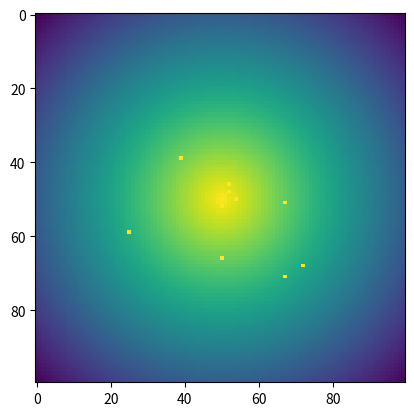

Generate this figure with matplotlib:
from __future__ import print_function, division #compatibility py2 - py3
import random, math, numpy
import matplotlib.pyplot as plt

V = 2e-6
DT = 0.2
L = 100e-6
P1 = 0.9
P2 = 0.5
N = 10

def get_density(x,y): #version A
    return 1./(1.+math.hypot(x-L/2.,y-L/2.))

##def get_density(x,y): #version B
##    return float(math.hypot(x-L/2.,y-L/2.) < 15e-6)


def draw(b_list, n, t):
    m = numpy.zeros((n,n))
    for x in range(n):
        for y in range(n):
            m[x,y] = get_density(x*L/n,y*L/n)
    for bacteria in b_list:
        x,y = round(bacteria.x*n/L), round(bacteria.y*n/L)
        m[x,y] = 1.
    plt.imshow(m) #add interpolation='None' for non-smoothed image
    plt.savefig("bacteria"+str(t)+".png")
##    plt.show() #directly show the image

class Bacteria(object):

    def __init__(self, x, y):
        self.x = x
        self.y = y
        self.vx = None
        self.vy = None
        self.randomize_velocity()
        self.old_density = get_density(self.x, self.y)

    def randomize_velocity(self):
        alpha = random.random()*math.pi*2
        self.vx = math.cos(alpha) * V
        self.vy = math.sin(alpha) * V
        assert (math.hypot(self.vx, self.vy) - V) < 0.0000001

    def update(self):
        current_density = get_density(self.x, self.y)
        go_forward = False
        if current_density > self.old_density:
            ######  Question 1 #########
            if random.random() < P1:
                go_forward = True
        else:
            ######  Question 2 #########
            if random.random() < P2:
                go_forward = True
        if not go_forward:
            ######  Question 3 #########
            self.randomize_velocity()
        self.x += self.vx * DT
        self.y += self.vy * DT
        #domain periodicity:
        self.x %= L
        self.y %= L
        self.old_density = current_density

b_list = [Bacteria(random.random()*L, random.random()*L) for i in range(N)]

for t in range(200):
    if t%40 == 0:
        draw(b_list, 100, t)
    for bacteria in b_list:
        bacteria.update()